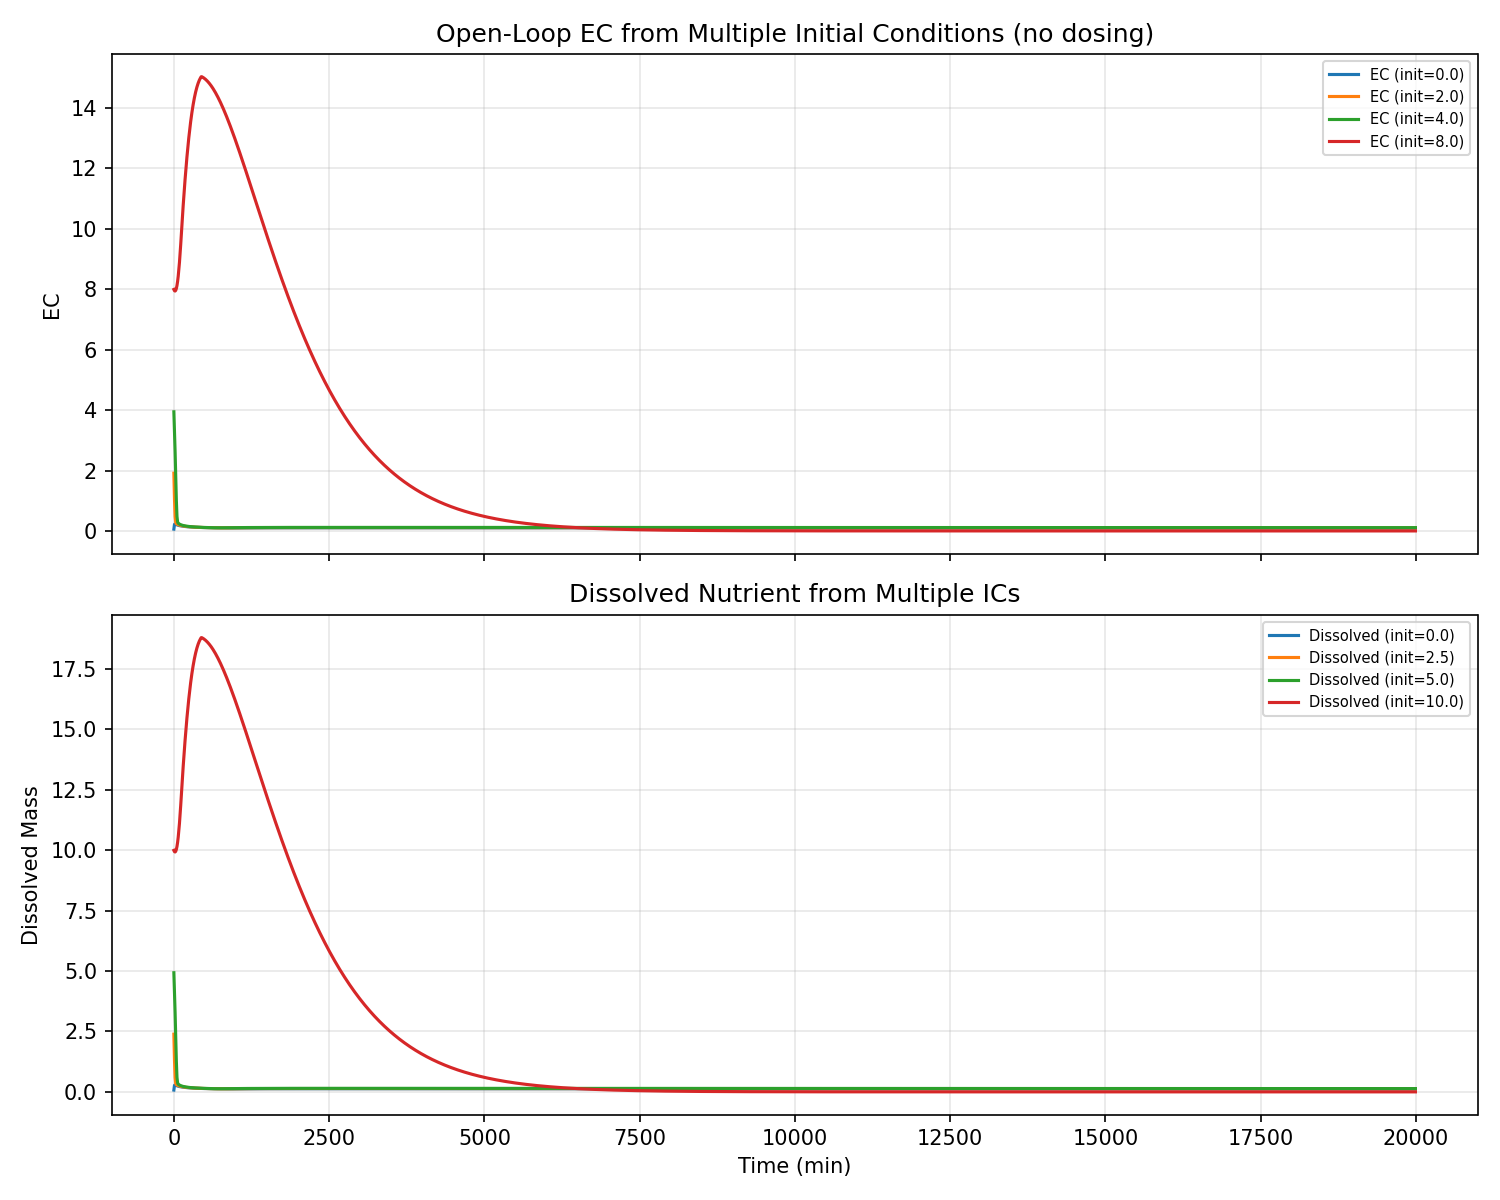

Data behind this chart, as committed beside it:
EC (init=0.0), Dissolved (init=0.0), EC (init=2.0), Dissolved (init=2.5), EC (init=4.0), Dissolved (init=5.0), EC (init=8.0), Dissolved (init=10.0), time_min
0.05971, 0.07464, 1.911, 2.388, 3.943, 4.929, 7.994, 9.992, 0.0
0.2188, 0.2735, 1.051, 1.314, 3.328, 4.16, 7.95, 9.938, 10.0
0.2234, 0.2793, 0.4722, 0.5902, 2.611, 3.264, 7.94, 9.925, 20.0
0.2152, 0.2689, 0.2791, 0.3488, 1.8, 2.25, 7.964, 9.955, 30.0
0.2067, 0.2584, 0.239, 0.2988, 1.007, 1.259, 8.025, 10.03, 40.0
0.1992, 0.249, 0.2252, 0.2814, 0.4813, 0.6017, 8.123, 10.15, 50.0
0.1925, 0.2406, 0.2153, 0.2691, 0.2978, 0.3722, 8.258, 10.32, 60.0
0.1865, 0.2331, 0.2068, 0.2585, 0.2546, 0.3183, 8.431, 10.54, 70.0
0.181, 0.2263, 0.1993, 0.2491, 0.238, 0.2975, 8.641, 10.8, 80.0
0.1761, 0.2201, 0.1926, 0.2407, 0.2261, 0.2826, 8.887, 11.11, 90.0
0.1716, 0.2145, 0.1866, 0.2333, 0.2159, 0.2699, 9.167, 11.46, 100.0
0.1675, 0.2094, 0.1812, 0.2265, 0.2069, 0.2586, 9.478, 11.85, 110.0
0.1638, 0.2047, 0.1763, 0.2204, 0.1989, 0.2487, 9.814, 12.27, 120.0
0.1603, 0.2004, 0.1718, 0.2148, 0.1918, 0.2397, 10.14, 12.68, 130.0
0.1571, 0.1964, 0.1677, 0.2097, 0.1853, 0.2316, 10.46, 13.08, 140.0
0.1541, 0.1926, 0.164, 0.205, 0.1799, 0.2249, 10.77, 13.47, 150.0
0.1513, 0.1892, 0.1605, 0.2006, 0.1751, 0.2189, 11.07, 13.84, 160.0
0.1488, 0.186, 0.1573, 0.1966, 0.1708, 0.2135, 11.35, 14.19, 170.0
0.1464, 0.1829, 0.1543, 0.1929, 0.1668, 0.2085, 11.62, 14.53, 180.0
0.1441, 0.1801, 0.1515, 0.1894, 0.1632, 0.204, 11.88, 14.86, 190.0
0.142, 0.1775, 0.149, 0.1862, 0.1598, 0.1997, 12.13, 15.17, 200.0
0.14, 0.175, 0.1465, 0.1832, 0.1567, 0.1958, 12.37, 15.46, 210.0
0.1381, 0.1726, 0.1443, 0.1803, 0.1538, 0.1922, 12.59, 15.74, 220.0
0.1363, 0.1704, 0.1421, 0.1777, 0.151, 0.1888, 12.8, 16.01, 230.0
0.1347, 0.1683, 0.1401, 0.1752, 0.1485, 0.1856, 13.01, 16.26, 240.0
0.1331, 0.1663, 0.1383, 0.1728, 0.1461, 0.1827, 13.19, 16.49, 250.0
0.1316, 0.1645, 0.1365, 0.1706, 0.1439, 0.1799, 13.37, 16.72, 260.0
0.1301, 0.1627, 0.1348, 0.1685, 0.1418, 0.1773, 13.54, 16.93, 270.0
0.1288, 0.161, 0.1332, 0.1665, 0.1398, 0.1748, 13.7, 17.12, 280.0
0.1275, 0.1594, 0.1317, 0.1646, 0.138, 0.1725, 13.84, 17.3, 290.0
0.1263, 0.1578, 0.1303, 0.1628, 0.1362, 0.1703, 13.98, 17.47, 300.0
0.1251, 0.1564, 0.1289, 0.1611, 0.1346, 0.1682, 14.11, 17.63, 310.0
0.124, 0.155, 0.1276, 0.1595, 0.133, 0.1663, 14.22, 17.78, 320.0
0.1229, 0.1536, 0.1264, 0.158, 0.1315, 0.1644, 14.33, 17.92, 330.0
0.1219, 0.1523, 0.1252, 0.1565, 0.1301, 0.1626, 14.43, 18.04, 340.0
0.1209, 0.1511, 0.1241, 0.1551, 0.1287, 0.1609, 14.52, 18.15, 350.0
0.12, 0.1499, 0.123, 0.1537, 0.1275, 0.1593, 14.61, 18.26, 360.0
0.1191, 0.1488, 0.122, 0.1524, 0.1262, 0.1578, 14.68, 18.35, 370.0
0.1182, 0.1477, 0.121, 0.1512, 0.1251, 0.1563, 14.75, 18.44, 380.0
0.1174, 0.1467, 0.12, 0.15, 0.1239, 0.1549, 14.81, 18.52, 390.0
0.1166, 0.1457, 0.1191, 0.1489, 0.1229, 0.1536, 14.87, 18.59, 400.0
0.1158, 0.1447, 0.1182, 0.1478, 0.1219, 0.1523, 14.92, 18.65, 410.0
0.1151, 0.1438, 0.1174, 0.1468, 0.1209, 0.1511, 14.96, 18.7, 420.0
0.1144, 0.1429, 0.1166, 0.1458, 0.1199, 0.1499, 15, 18.75, 430.0
0.1137, 0.1421, 0.1158, 0.1448, 0.119, 0.1488, 15.03, 18.79, 440.0
0.113, 0.1413, 0.1151, 0.1439, 0.1182, 0.1477, 15.03, 18.79, 450.0
0.1124, 0.1405, 0.1144, 0.143, 0.1173, 0.1467, 15.02, 18.78, 460.0
0.1118, 0.1397, 0.1137, 0.1421, 0.1165, 0.1457, 15.01, 18.76, 470.0
0.1112, 0.139, 0.113, 0.1413, 0.1158, 0.1447, 15, 18.75, 480.0
0.1106, 0.1382, 0.1124, 0.1405, 0.115, 0.1438, 14.98, 18.73, 490.0
0.11, 0.1375, 0.1118, 0.1397, 0.1143, 0.1429, 14.96, 18.71, 500.0
0.1095, 0.1369, 0.1112, 0.139, 0.1136, 0.142, 14.95, 18.68, 510.0
0.109, 0.1362, 0.1106, 0.1382, 0.113, 0.1412, 14.93, 18.66, 520.0
0.1085, 0.1356, 0.11, 0.1375, 0.1123, 0.1404, 14.91, 18.64, 530.0
0.108, 0.135, 0.1095, 0.1369, 0.1117, 0.1396, 14.89, 18.61, 540.0
0.1075, 0.1344, 0.109, 0.1362, 0.1111, 0.1389, 14.87, 18.58, 550.0
0.1071, 0.1338, 0.1085, 0.1356, 0.1105, 0.1381, 14.84, 18.55, 560.0
0.1066, 0.1333, 0.108, 0.135, 0.11, 0.1374, 14.82, 18.52, 570.0
0.1062, 0.1327, 0.1075, 0.1344, 0.1094, 0.1368, 14.79, 18.49, 580.0
0.1058, 0.1322, 0.107, 0.1338, 0.1089, 0.1361, 14.76, 18.45, 590.0
... 1,940 more rows
